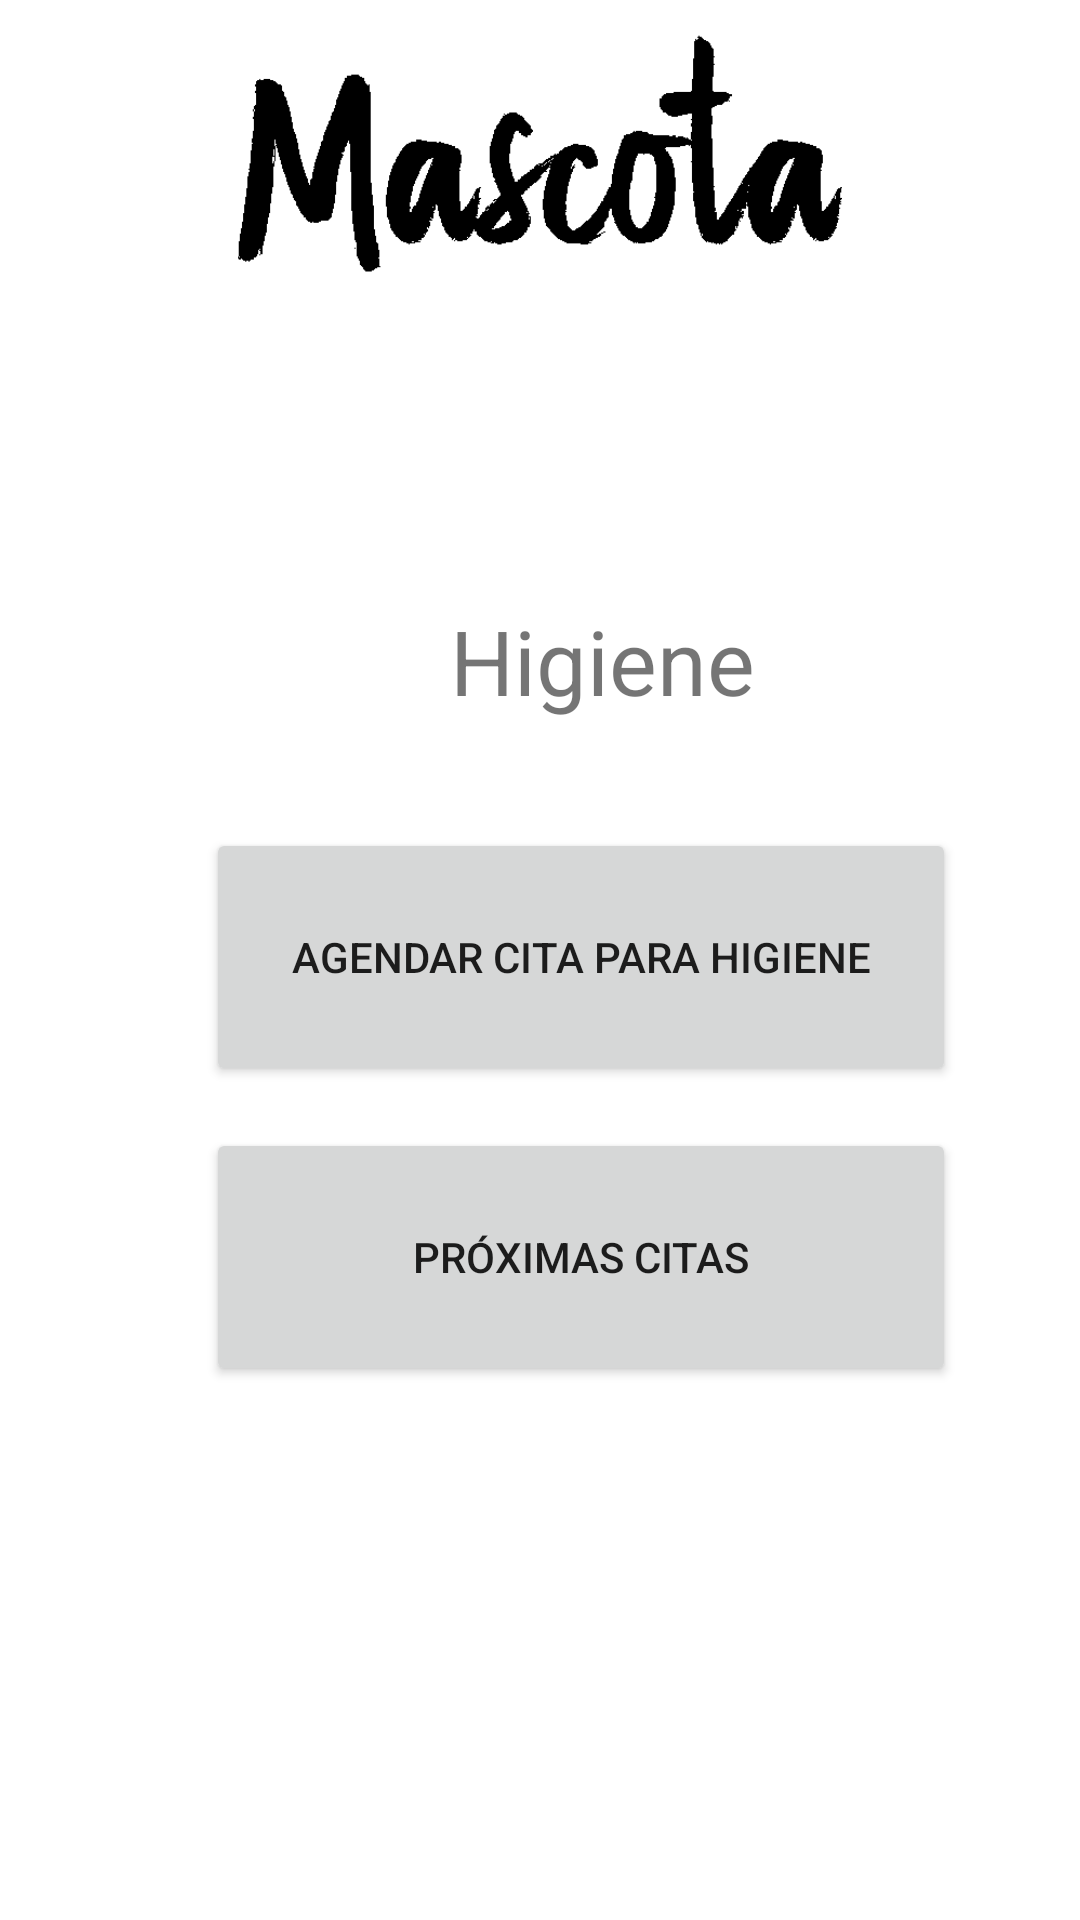

The Android layout XML behind this screen, and the referenced resources:
<!-- AndroidManifest.xml: application theme AppTheme -->
<!-- res/layout/fragment_menu_higiene.xml -->
<?xml version="1.0" encoding="utf-8"?>
<layout xmlns:app="http://schemas.android.com/apk/res-auto" xmlns:tools="http://schemas.android.com/tools"
        xmlns:android="http://schemas.android.com/apk/res/android" android:id="@+id/layout">
    <ScrollView
            android:layout_width="match_parent"
            android:layout_height="match_parent">
        <androidx.constraintlayout.widget.ConstraintLayout
                android:layout_width="match_parent"
                android:layout_height="wrap_content">

            <ImageView
                    android:layout_width="match_parent"
                    android:layout_height="128dp"
                    android:src="@drawable/mascota" app:layout_constraintTop_toTopOf="parent"
                    app:layout_constraintEnd_toEndOf="parent" app:layout_constraintStart_toStartOf="parent"
                    android:layout_marginEnd="16dp" android:layout_marginRight="16dp" android:layout_marginLeft="16dp"
                    android:layout_marginStart="16dp" android:id="@+id/imageView2"/>

            <TextView
                    android:text="@string/pet_ctas_higiene"
                    android:layout_width="wrap_content"
                    android:layout_height="wrap_content" android:id="@+id/services_search"
                    app:layout_constraintStart_toStartOf="parent"
                    app:layout_constraintEnd_toEndOf="parent" app:layout_constraintTop_toTopOf="parent"
                    android:textSize="30sp" android:layout_marginLeft="150dp" android:layout_marginStart="150dp"
                    android:layout_marginTop="200dp" app:layout_constraintHorizontal_bias="0.0"
                    android:layout_marginRight="95dp" android:layout_marginEnd="95dp"/>


            <Button
                    android:text="Agendar cita para higiene"
                    android:layout_width="250dp"
                    android:layout_height="86dp"
                    android:id="@+id/button7" app:layout_constraintStart_toStartOf="parent"
                    android:layout_marginLeft="110dp" android:layout_marginStart="110dp"
                    app:layout_constraintTop_toTopOf="parent" android:layout_marginTop="276dp"
                    android:layout_marginEnd="181dp" android:layout_marginRight="181dp"
                    app:layout_constraintEnd_toEndOf="parent" app:layout_constraintHorizontal_bias="0.23"/>

            <View
                    android:layout_width="match_parent"
                    android:layout_height="16dp"
                    app:layout_constraintTop_toTopOf="parent" android:layout_marginTop="360dp"
                    app:layout_constraintEnd_toEndOf="parent"/>

            <Button
                    android:text="Próximas citas"
                    android:layout_width="250dp"
                    android:layout_height="86dp"
                    android:id="@+id/button8" app:layout_constraintStart_toStartOf="parent"
                    android:layout_marginLeft="110dp" android:layout_marginStart="110dp"
                    app:layout_constraintTop_toTopOf="parent" android:layout_marginTop="376dp"
                    android:layout_marginEnd="181dp" android:layout_marginRight="181dp"
                    app:layout_constraintEnd_toEndOf="parent" app:layout_constraintHorizontal_bias="0.23"/>
        </androidx.constraintlayout.widget.ConstraintLayout>

    </ScrollView>


</layout>
<!-- resources referenced by this layout -->
<resources>
  <!-- drawable mascota: png bitmap (drawable, 4955 bytes) -->
  <string name="pet_ctas_higiene">Higiene</string>
  <style name="AppTheme" parent="Theme.MaterialComponents.Light.NoActionBar">
          
          <item name="colorPrimary">@color/colorPrimary</item>
          <item name="colorPrimaryDark">@color/colorPrimaryDark</item>
          <item name="colorAccent">@color/colorAccent</item>
          
          
      </style>
  <!-- not gathered from this repository: default colours our renderer supplied (Android Studio template values) -->
  <color name="colorPrimary">#FF6200EE</color>
  <color name="colorPrimaryDark">#FF3700B3</color>
  <color name="colorAccent">#FF03DAC5</color>
</resources>
